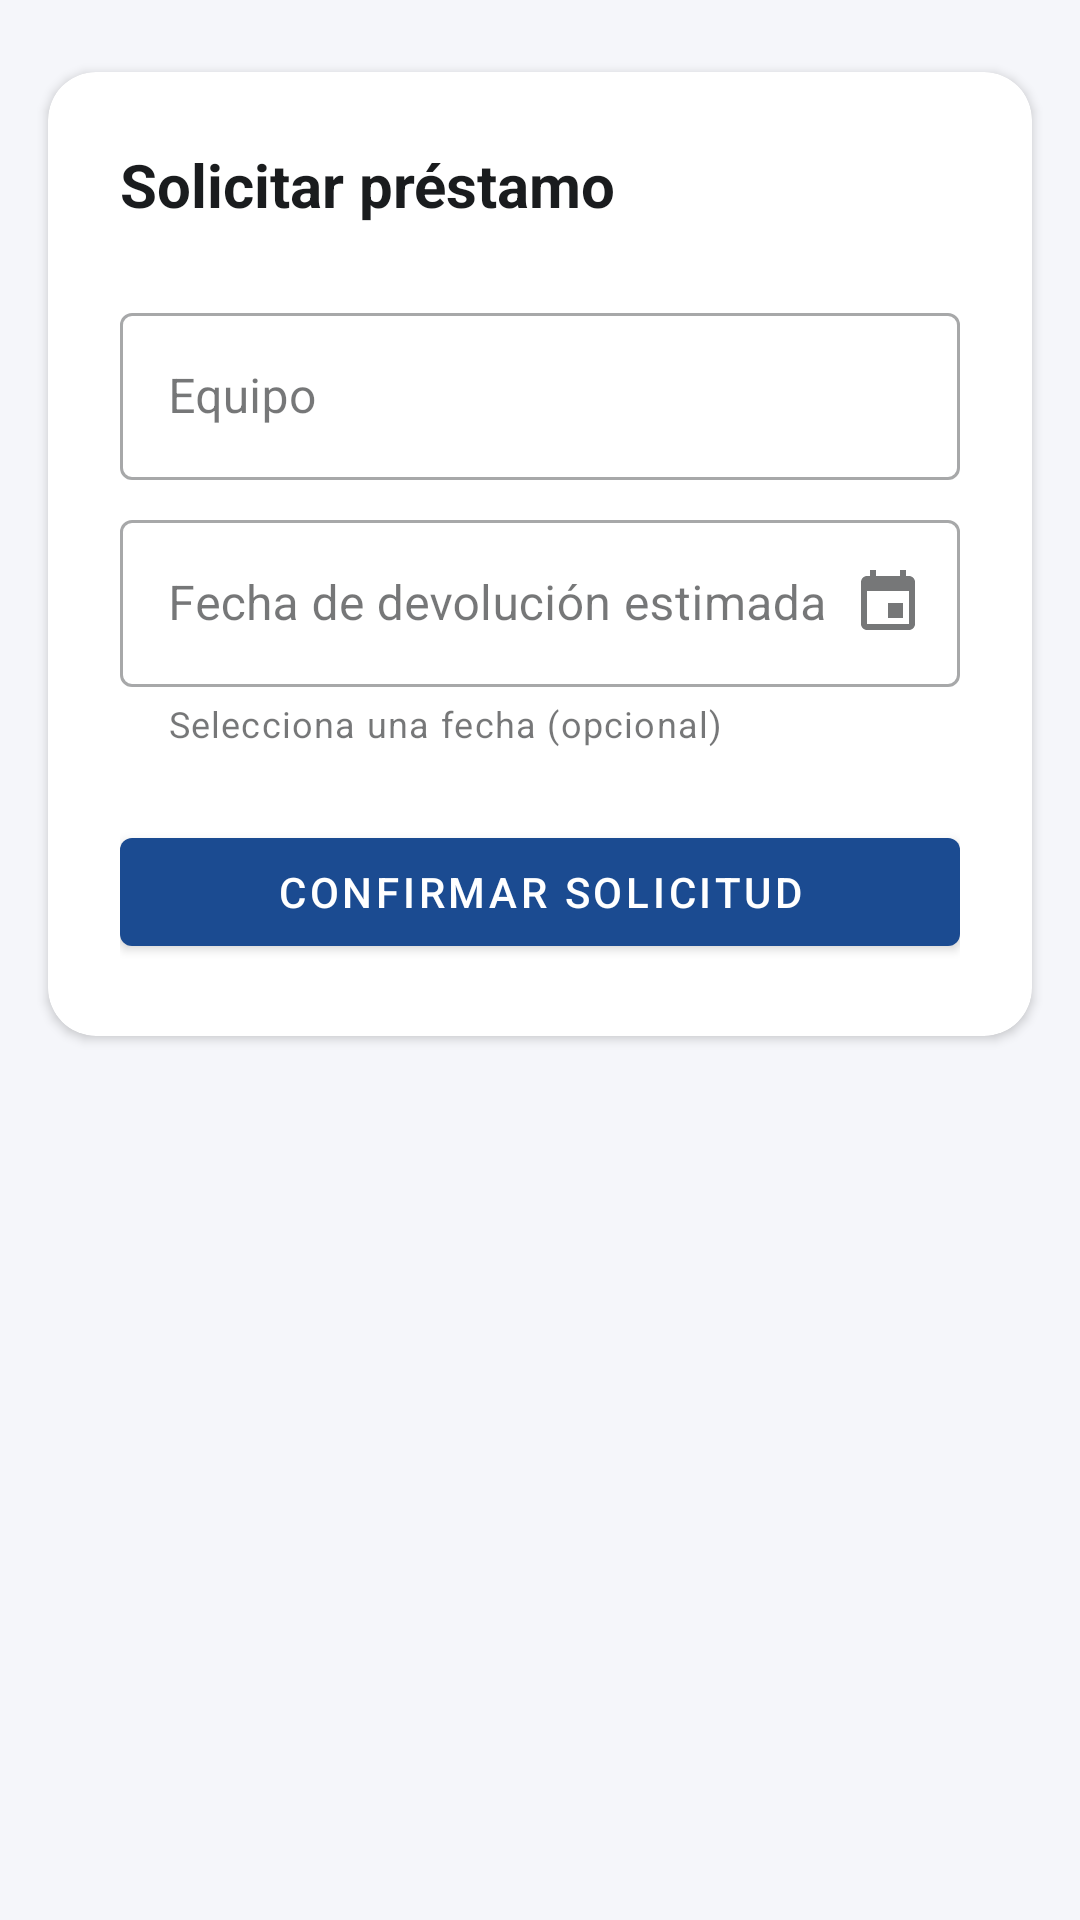

Produce the Android XML layout that renders to this screen, including the resource entries it uses.
<!-- AndroidManifest.xml: application theme Theme.Sigpel -->
<!-- res/layout/fragment_solicitar_prestamo.xml -->
<?xml version="1.0" encoding="utf-8"?>
<androidx.core.widget.NestedScrollView xmlns:android="http://schemas.android.com/apk/res/android"
    xmlns:app="http://schemas.android.com/apk/res-auto"
    xmlns:tools="http://schemas.android.com/tools"
    android:layout_width="match_parent"
    android:layout_height="match_parent"
    android:fillViewport="true"
    tools:context="com.puce.sigpel.ui.prestamos.SolicitarPrestamoFragment">

    <androidx.constraintlayout.widget.ConstraintLayout
        android:layout_width="match_parent"
        android:layout_height="wrap_content">

        <com.google.android.material.card.MaterialCardView
            android:layout_width="0dp"
            android:layout_height="wrap_content"
            android:layout_marginHorizontal="@dimen/screen_margin"
            android:layout_marginVertical="@dimen/section_spacing"
            app:cardCornerRadius="16dp"
            app:cardElevation="2dp"
            app:layout_constraintEnd_toEndOf="parent"
            app:layout_constraintStart_toStartOf="parent"
            app:layout_constraintTop_toTopOf="parent"
            app:layout_constraintWidth_max="@dimen/content_max_width">

            <LinearLayout
                android:layout_width="match_parent"
                android:layout_height="wrap_content"
                android:orientation="vertical"
                android:padding="@dimen/section_spacing">

                <TextView
                    android:layout_width="wrap_content"
                    android:layout_height="wrap_content"
                    android:text="@string/solicitar_prestamo_title"
                    android:textAppearance="@style/Widget.Sigpel.SectionTitle" />

                <com.google.android.material.textfield.TextInputLayout
                    style="@style/Widget.MaterialComponents.TextInputLayout.OutlinedBox"
                    android:layout_width="match_parent"
                    android:layout_height="wrap_content"
                    android:layout_marginTop="@dimen/section_spacing"
                    android:hint="@string/solicitar_prestamo_equipo">

                    <com.google.android.material.textfield.TextInputEditText
                        android:id="@+id/input_equipo"
                        android:layout_width="match_parent"
                        android:layout_height="wrap_content"
                        android:focusable="false"
                        tools:text="Proyector Epson" />
                </com.google.android.material.textfield.TextInputLayout>

                <com.google.android.material.textfield.TextInputLayout
                    android:id="@+id/layout_fecha"
                    style="@style/Widget.MaterialComponents.TextInputLayout.OutlinedBox"
                    android:layout_width="match_parent"
                    android:layout_height="wrap_content"
                    android:layout_marginTop="@dimen/card_spacing"
                    android:hint="@string/solicitar_prestamo_fecha"
                    app:endIconDrawable="@drawable/ic_calendar"
                    app:endIconMode="custom"
                    app:helperText="@string/solicitar_prestamo_fecha_hint"
                    app:helperTextEnabled="true">

                    <com.google.android.material.textfield.TextInputEditText
                        android:id="@+id/input_fecha"
                        android:layout_width="match_parent"
                        android:layout_height="wrap_content"
                        android:focusable="false" />
                </com.google.android.material.textfield.TextInputLayout>

                <TextView
                    android:id="@+id/text_feedback"
                    android:layout_width="match_parent"
                    android:layout_height="wrap_content"
                    android:layout_marginTop="@dimen/card_spacing"
                    android:textSize="@dimen/text_body"
                    android:visibility="gone"
                    tools:text="@string/solicitar_prestamo_exito" />

                <com.google.android.material.button.MaterialButton
                    android:id="@+id/button_confirmar"
                    android:layout_width="match_parent"
                    android:layout_height="wrap_content"
                    android:layout_marginTop="@dimen/section_spacing"
                    android:text="@string/solicitar_prestamo_confirmar" />

                <ProgressBar
                    android:id="@+id/progress"
                    android:layout_width="wrap_content"
                    android:layout_height="wrap_content"
                    android:layout_gravity="center"
                    android:layout_marginTop="@dimen/card_spacing"
                    android:visibility="gone" />

            </LinearLayout>
        </com.google.android.material.card.MaterialCardView>

    </androidx.constraintlayout.widget.ConstraintLayout>

</androidx.core.widget.NestedScrollView>
<!-- resources referenced by this layout -->
<resources>
  <dimen name="card_spacing">8dp</dimen>
  <dimen name="content_max_width">600dp</dimen>
  <dimen name="screen_margin">16dp</dimen>
  <dimen name="section_spacing">24dp</dimen>
  <dimen name="text_body">14sp</dimen>
  <!-- drawable ic_calendar (drawable) -->
  <vector xmlns:android="http://schemas.android.com/apk/res/android"
      android:width="24dp"
      android:height="24dp"
      android:viewportWidth="24"
      android:viewportHeight="24"
      android:tint="?attr/colorControlNormal">
      <path
          android:fillColor="#FF000000"
          android:pathData="M17,12h-5v5h5v-5zM16,1v2L8,3L8,1L6,1v2L5,3c-1.11,0 -1.99,0.9 -1.99,2L3,19c0,1.1 0.89,2 2,2h14c1.1,0 2,-0.9 2,-2L21,5c0,-1.1 -0.9,-2 -2,-2h-1L18,1h-2zM19,19L5,19L5,8h14v11z" />
  </vector>
  <string name="solicitar_prestamo_confirmar">Confirmar solicitud</string>
  <string name="solicitar_prestamo_equipo">Equipo</string>
  <string name="solicitar_prestamo_exito">Solicitud enviada, queda pendiente de aprobación</string>
  <string name="solicitar_prestamo_fecha">Fecha de devolución estimada</string>
  <string name="solicitar_prestamo_fecha_hint">Selecciona una fecha (opcional)</string>
  <string name="solicitar_prestamo_title">Solicitar préstamo</string>
  <style name="Widget.Sigpel.SectionTitle" parent="">
          <item name="android:textSize">20sp</item>
          <item name="android:textStyle">bold</item>
          <item name="android:textColor">?attr/colorOnSurface</item>
      </style>
  <style name="Theme.Sigpel" parent="Theme.MaterialComponents.DayNight.NoActionBar">
          <item name="colorPrimary">@color/puce_blue</item>
          <item name="colorPrimaryDark">@color/puce_blue_dark</item>
          <item name="colorOnPrimary">@color/white</item>
          <item name="colorSecondary">@color/puce_gold</item>
          <item name="colorOnSecondary">@color/black</item>
          <item name="colorError">@color/error</item>
          <item name="android:colorBackground">@color/background_light</item>
          <item name="colorSurface">@color/surface_light</item>
          <item name="colorOnSurface">@color/on_surface_light</item>
          <item name="android:statusBarColor">@color/puce_blue_dark</item>
          <item name="android:windowLightStatusBar" tools:targetApi="m">false</item>
      </style>
  <color name="puce_blue">#1B4B91</color>
  <color name="puce_blue_dark">#0F2E5C</color>
  <color name="white">#FFFFFF</color>
  <color name="puce_gold">#C9A227</color>
  <color name="black">#000000</color>
  <color name="error">#C62828</color>
  <color name="background_light">#F5F6FA</color>
  <color name="surface_light">#FFFFFF</color>
  <color name="on_surface_light">#1A1C1E</color>
</resources>
